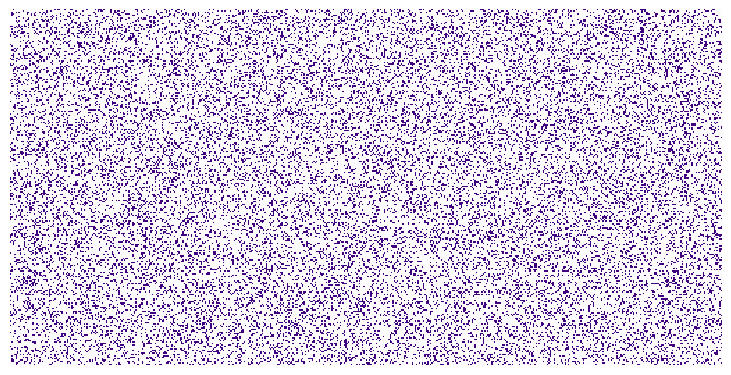

Generate this figure with matplotlib: (Note: this script raises an exception after producing the figure.)
import numpy as np
import matplotlib
import matplotlib.pyplot as plt

def iterate(Z):
    # Count neighbours
    N = (Z[0:-2,0:-2] + Z[0:-2,1:-1] + Z[0:-2,2:] +
         Z[1:-1,0:-2]                + Z[1:-1,2:] +
         Z[2:  ,0:-2] + Z[2:  ,1:-1] + Z[2:  ,2:])

    # Apply rules
    birth = (N==3) & (Z[1:-1,1:-1]==0)
    survive = ((N==2) | (N==3)) & (Z[1:-1,1:-1]==1)
    Z[...] = 0
    Z[1:-1,1:-1][birth | survive] = 1
    return Z

Z  = np.random.uniform(0,1,(256,512))
Z = (Z < .2).astype(int)

size = np.array(Z.shape)
dpi = 72.0
figsize= size[1]/float(dpi),size[0]/float(dpi)
fig = plt.figure(figsize=figsize, dpi=dpi, facecolor="white")
fig.add_axes([0.0, 0.0, 1.0, 1.0], frameon=False)
plt.imshow(Z,interpolation='nearest', cmap=plt.cm.Purples)
plt.xticks([]), plt.yticks([])
plt.savefig('../figures/exercice-2.png', dpi=dpi)
plt.show()
